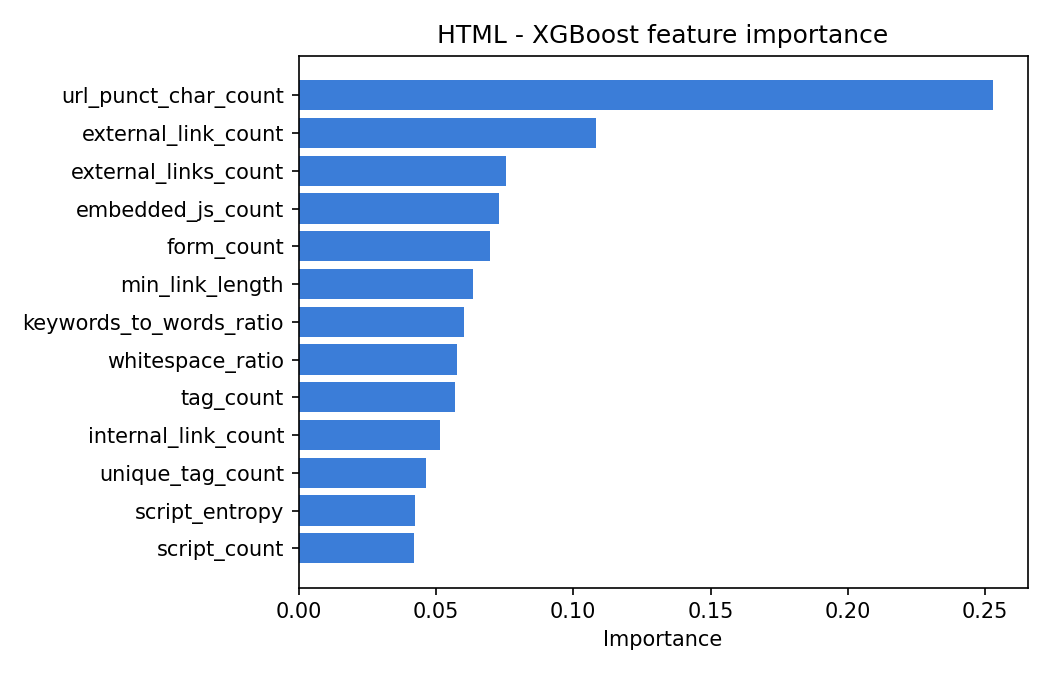

The table this chart was drawn from, first rows:
feature, importance
url_punct_char_count, 0.2528
external_link_count, 0.1083
external_links_count, 0.07566
embedded_js_count, 0.07282
form_count, 0.06965
min_link_length, 0.06361
keywords_to_words_ratio, 0.0602
whitespace_ratio, 0.05763
tag_count, 0.05699
internal_link_count, 0.05152
unique_tag_count, 0.04636
script_entropy, 0.04247
script_count, 0.04202
